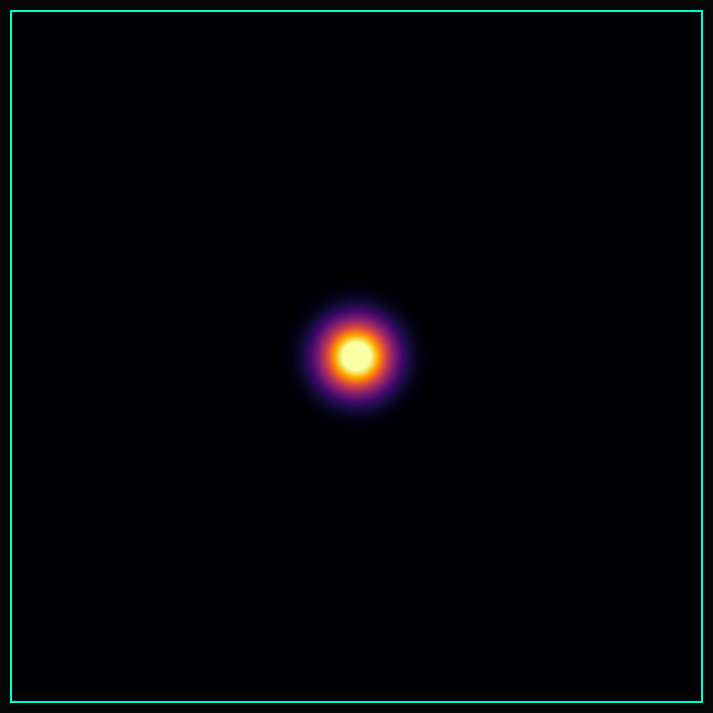

Write Python code to recreate this figure.
import numpy as np
import matplotlib.pyplot as plt
import matplotlib.animation as animation
from scipy.fft import dstn, idstn
import warnings

warnings.filterwarnings("ignore")

# ==========================================
# 1. PARAMETRELER 
# ==========================================
L = 20.0           # Büyük Kutu
N = 400            # Yüksek Grid Çözünürlüğü
hbar = 1.0
mass = 3.0         # DAĞILMAYI AZALTMAK İÇİN KÜTLE ARTIRILDI!

# Dalga Paketi
x0, y0 = 10.0, 10.0  
sigma = 1.0        # Belirsizlik ilkesi dengesi için optimize edildi
kx0, ky0 = 18.0, 14.0 # Başlangıç momentumu

x = np.linspace(0, L, N)
y = np.linspace(0, L, N)
X, Y = np.meshgrid(x, y)

# ==========================================
# 2. İLK DURUM HAZIRLIĞI
# ==========================================
psi_0 = np.exp(-((X - x0)**2 + (Y - y0)**2) / (2 * sigma**2)) * \
        np.exp(1j * (kx0 * X + ky0 * Y))

# Sınır koşulları (Duvarlarda dalga 0 olmalı)
psi_0[[0, -1], :] = 0
psi_0[:, [0, -1]] = 0

# Normalizasyon
psi_0 /= np.sqrt(np.sum(np.abs(psi_0)**2) * (L/N)**2)

# Sadece iç noktaları al (Sınırlar her zaman 0 olduğu için DST'ye girmez)
psi_inner = psi_0[1:-1, 1:-1]

print("FFT (DST) Başlangıç durumu hesaplanıyor...")

# ==========================================
# 3. FFT (DST) TABANLI ZAMAN EVRİMİ
# ==========================================
# Başlangıç durumunu Spektral (Momentum) Uzayına geçir (Type 1 DST tam uyar)
# norm='ortho' dalganın toplam olasılığını korur
C = dstn(psi_inner, type=1, norm='ortho')

# Enerji Seviyelerini (E_nm) oluştur
n_vals = np.arange(1, N - 1)
n_X, n_Y = np.meshgrid(n_vals, n_vals) # X sütunlar, Y satırlar

E_scale = (np.pi**2 * hbar**2) / (2 * mass * L**2)
E_nm = (n_X**2 + n_Y**2) * E_scale

def get_psi_at_t(t):
    """Zaman evrimi sadece spektral katsayıların fazını döndürmektir."""
    # 1. Faz kaydırmayı uygula: exp(-iEt/hbar)
    C_t = C * np.exp(-1j * (E_nm / hbar) * t)
    
    # 2. Ters DST ile tekrar Konum Uzayına dön
    psi_t_inner = idstn(C_t, type=1, norm='ortho')
    
    # 3. Duvarları (0'ları) geri ekleyerek tam grid'i oluştur
    psi_t = np.zeros((N, N), dtype=complex)
    psi_t[1:-1, 1:-1] = psi_t_inner
    return psi_t

# ==========================================
# 4. PÜRÜZSÜZ GÖRSELLEŞTİRME
# ==========================================
fig, ax = plt.subplots(figsize=(9, 9))
fig.patch.set_facecolor('#050505')
ax.set_facecolor('#050505')

psi_init = get_psi_at_t(0)
prob_init = np.abs(psi_init)**2
prob_init_max = np.max(prob_init) # Başlangıç maksimum değerini hafızaya al

# 'bicubic' yüksek frekanslı girişim desenlerinde spline36'dan daha yumuşak çalışır
im = ax.imshow(prob_init, extent=[0, L, 0, L], origin='lower',
               cmap='inferno', interpolation='bicubic', vmax=prob_init_max)

ax.axis('off')

# Neon Duvar Çizgileri
rect = plt.Rectangle((0, 0), L, L, linewidth=3, edgecolor='#00ffcc', facecolor='none')
ax.add_patch(rect)

dt = 0.06 

def update(frame):
    t = frame * dt
    psi_t = get_psi_at_t(t)
    prob = np.abs(psi_t)**2
    
    im.set_array(prob)
    
    # KUSURSUZ KONTRAST AYARI:
    # Çarpışma anındaki yapıcı girişim parlamalarını filtreliyoruz.
    # Böylece arka plandaki sayısal pikseller (noise) görünmez oluyor.
    current_max = np.max(prob)
    limit = min(current_max * 0.85, prob_init_max * 1.5)
    im.set_clim(0, limit)
    
    return [im]

ani = animation.FuncAnimation(fig, update, frames=800, interval=25, blit=True)

print("FFT Simülasyonu Başladı! Daha derli toplu ve hızlı sekme hareketi izleniyor.")
plt.show()
